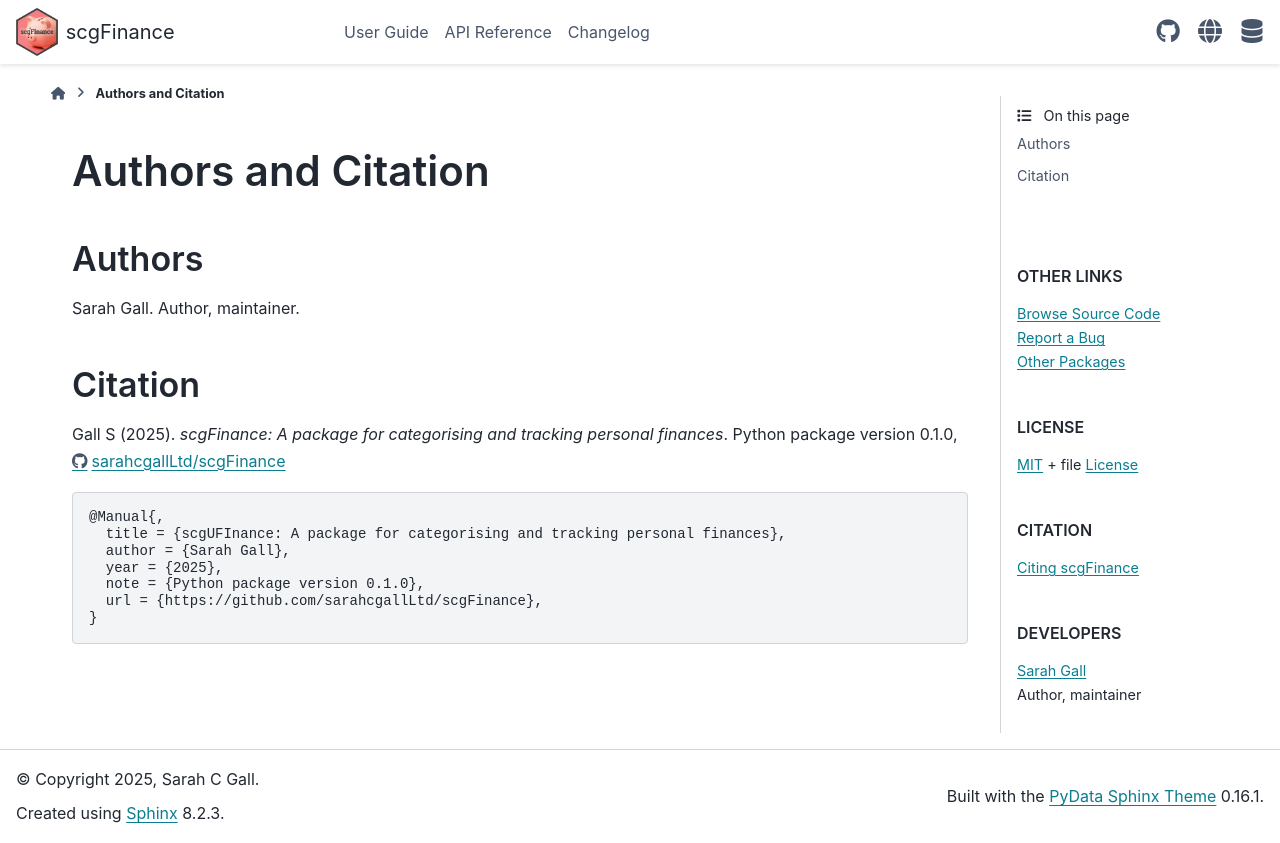

repository: sarahcgallLtd/scgFinance · page: citation.html · generator: sphinx

---
myst:
  html_meta:
    "description lang=en": |
      Citation for using or referencing the scgFinance package.
orphan: true
---

# Authors and Citation

## Authors
Sarah Gall. Author, maintainer.

## Citation

Gall S (2025). _scgFinance: A package for categorising and tracking personal finances_. Python package version 0.1.0, https://github.com/sarahcgallLtd/scgFinance

```
@Manual{,
  title = {scgUFInance: A package for categorising and tracking personal finances},
  author = {Sarah Gall},
  year = {2025},
  note = {Python package version 0.1.0},
  url = {https://github.com/sarahcgallLtd/scgFinance},
}
```
